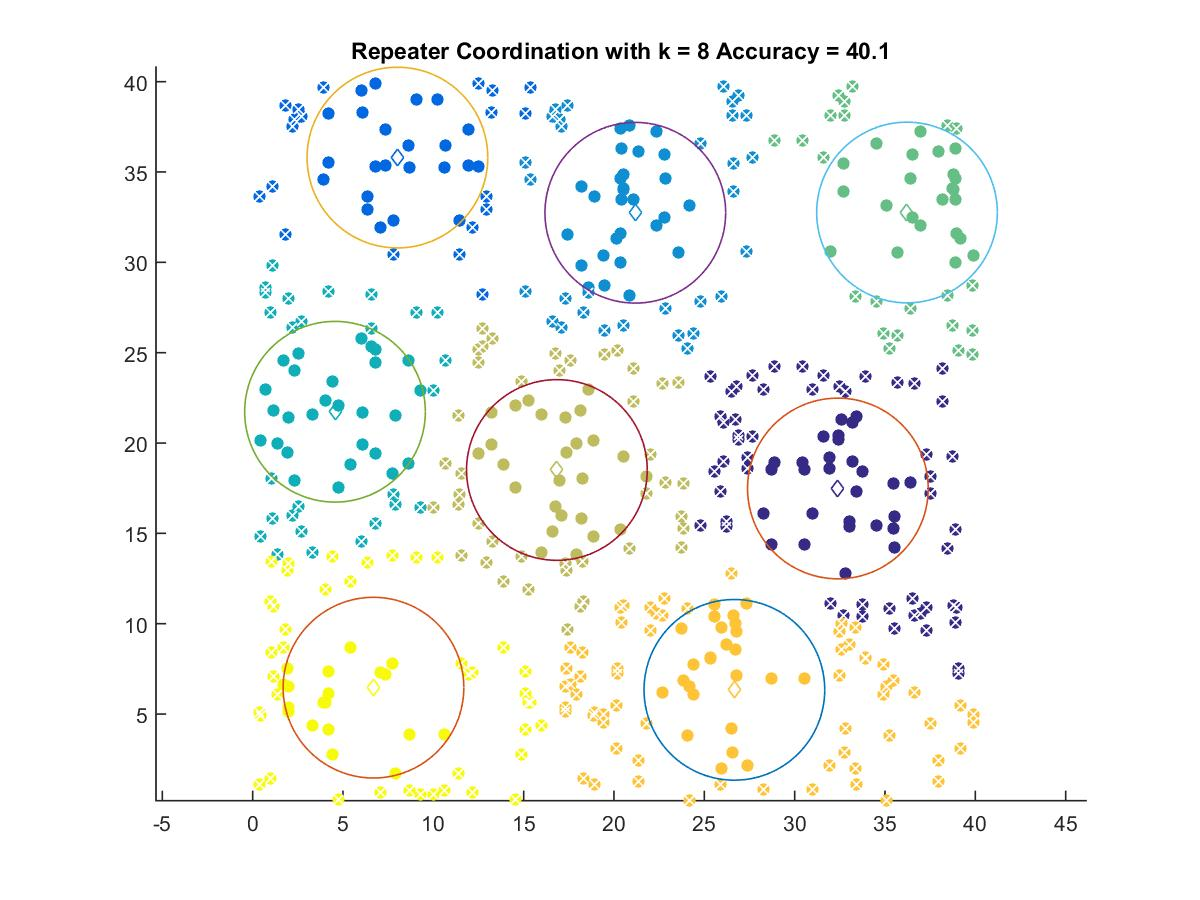

The table this chart was drawn from, first rows:
32.392, 17.484
8.014, 35.8
21.18, 32.74
4.559, 21.73
36.22, 32.76
16.84, 18.51
26.66, 6.339
6.688, 6.46
